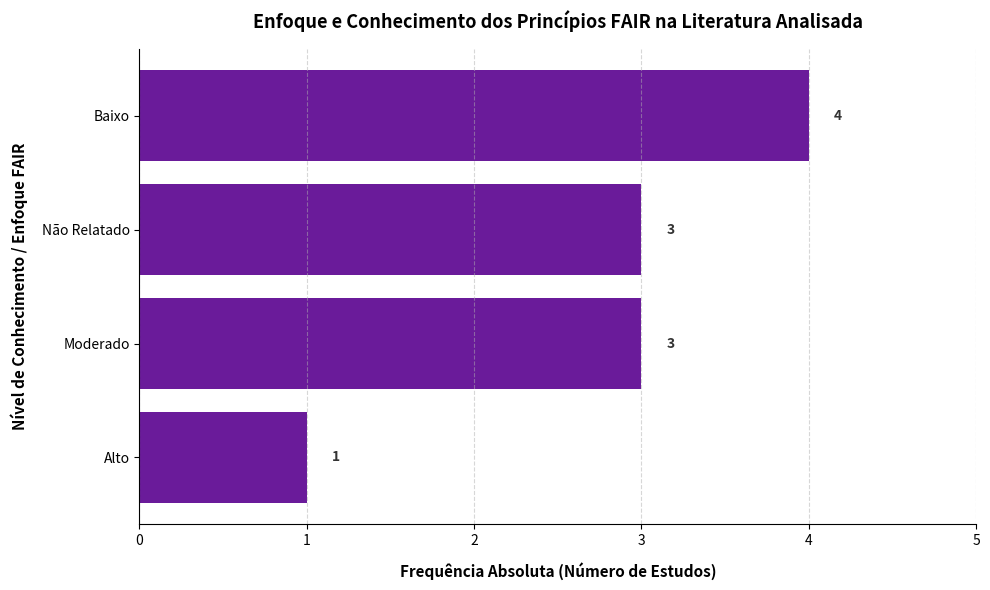

The script that saved this image: (Note: this script raises an exception after producing the figure.)
import matplotlib.pyplot as plt
import pandas as pd

# Dados consolidados reais do nível de conhecimento/enfoque FAIR (S001 a S011)
data = {
    'Dimensao_FAIR': [
        'Alto',
        'Moderado',
        'Não Relatado',
        'Baixo'
    ],
    'Frequencia': [1, 3, 3, 4]
}

df = pd.DataFrame(data)

# Configuração da figura
plt.figure(figsize=(10, 6))
bars = plt.barh(df['Dimensao_FAIR'], df['Frequencia'], color='#6a1b9a', edgecolor='none')

# Adicionar os valores numéricos nas barras
for bar in bars:
    width = bar.get_width()
    plt.text(width + 0.15, bar.get_y() + bar.get_height()/2, f'{int(width)}', 
             va='center', ha='left', fontsize=10, fontweight='bold', color='#333333')

# Estilização do gráfico
plt.xlabel('Frequência Absoluta (Número de Estudos)', fontsize=11, fontweight='bold', labelpad=10)
plt.ylabel('Nível de Conhecimento / Enfoque FAIR', fontsize=11, fontweight='bold', labelpad=10)
plt.title('Enfoque e Conhecimento dos Princípios FAIR na Literatura Analisada', fontsize=13, fontweight='bold', pad=15)

# Ajuste dos eixos e grelha
plt.xlim(0, 5)
plt.xticks([0, 1, 2, 3, 4, 5])
plt.grid(axis='x', linestyle='--', alpha=0.5)
plt.gca().spines['top'].set_visible(False)
plt.gca().spines['right'].set_visible(False)

# Salvando a imagem na pasta correta do repositório
plt.tight_layout()
plt.savefig('documentos/figuras/figura_resultado_fair_tese.png', dpi=300)
print("Gráfico FAIR atualizado com sucesso em documentos/figuras/figura_resultado_fair_tese.png!")
